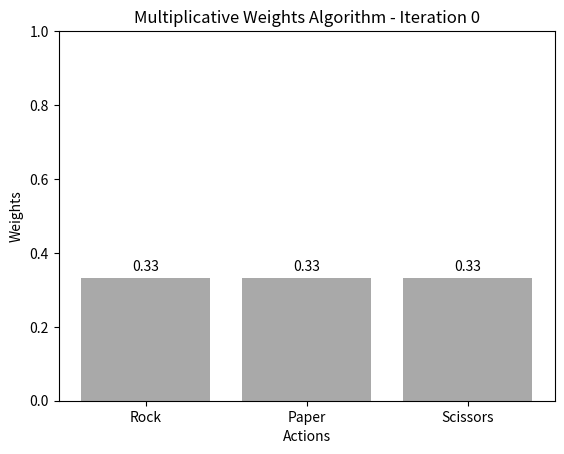

Recreate this plot in Python. (Note: this script raises an exception after producing the figure.)
import random
import matplotlib.pyplot as plt


def multiplicative_weights_algorithm(weights, action, outcome, learning_rate):
    # Update weights based on the outcome of the action
    for i in range(len(weights)):
        if i == action:
            # Expert who predicted the action gets a boost if the outcome is a win, decrease if it's a loss
            weights[i] *= (
                (1 + learning_rate) if outcome == "win" else (1 - learning_rate)
            )
        else:
            # Experts who didn't predict the action get a decrease if the outcome is a win, increase if it's a loss
            weights[i] *= (
                (1 - learning_rate) if outcome == "win" else (1 + learning_rate)
            )

    # Normalize weights to sum to 1
    total_weight = sum(weights)
    weights = [w / total_weight for w in weights]

    return weights


def play_round(player_action, computer_action):
    if player_action == computer_action:
        return "draw"
    elif (
        (player_action == "rock" and computer_action == "scissors")
        or (player_action == "paper" and computer_action == "rock")
        or (player_action == "scissors" and computer_action == "paper")
    ):
        return "win"
    else:
        return "lose"


def plot_bar_chart(weights, iteration, prev_weights):
    actions = ["Rock", "Paper", "Scissors"]

    colors = []
    for current, previous in zip(weights, prev_weights):
        if current > previous:
            colors.append("lightgreen")  # if it goes up
        elif current < previous:
            colors.append("lightcoral")  # if it goes down
        else:
            colors.append("darkgray")  # if it stays the same

    plt.bar(actions, weights, color=colors)
    plt.ylim(0, 1)
    for i, value in enumerate(weights):
        plt.text(i, value + 0.01, f"{value:.2f}", ha="center", va="bottom")
    plt.title("Multiplicative Weights Algorithm - Iteration " + str(iteration))
    plt.xlabel("Actions")
    plt.ylabel("Weights")
    plt.savefig(f"./mwa-bar-charts/bar_chart_{iteration}.png")
    plt.close()


def plot_line_chart(weights_history, num_iterations):
    plt.plot(weights_history)
    plt.title(
        "Multiplicative Weights Algorithm - " + str(num_iterations) + " Iterations"
    )
    plt.xlabel("Iterations")
    plt.ylabel("Weights")
    plt.legend(["Rock", "Paper", "Scissors"])
    plt.savefig("./mwa-line-chart " + str(num_iterations) + " iterations.png")
    plt.show()


def main():
    num_iterations = 100
    learning_rate = 0.1
    weights = [1 / 3, 1 / 3, 1 / 3]
    actions = ["rock", "paper", "scissors"]
    weights_history = [weights.copy()]

    # Record weights for line chart
    prev_weights = weights.copy()
    plot_bar_chart(weights, 0, prev_weights)

    for i in range(num_iterations):
        computer_action = "paper" if i % 3 < 2 else "scissors"
        # Have player choose action based on what is weighted more heavily
        player_action = actions[weights.index(max(weights))]
        # player_action = random.choices(["rock", "paper", "scissors"], weights)[0]
        print(
            f"Iteration {i} - Weights (rock, paper, scissors) = {list(map(lambda x: round(x, 2), weights))}, player = {player_action}, computer = {computer_action}"
        )
        outcome = play_round(player_action, computer_action)
        weights = multiplicative_weights_algorithm(
            weights, actions.index(player_action), outcome, learning_rate
        )

        # Record weights for line chart
        weights_history.append(weights.copy())

        # Plot and save bar chart every iteration
        prev_weights = weights_history[i]
        plot_bar_chart(weights, i + 1, prev_weights)

        if i == num_iterations - 1:
            print(
                f"Iteration {i + 1} - Weights (rock, paper, scissors) = {list(map(lambda x: round(x, 2), weights))}"
            )

    # Plot line chart after all iterations
    plot_line_chart(weights_history, num_iterations)


if __name__ == "__main__":
    main()
